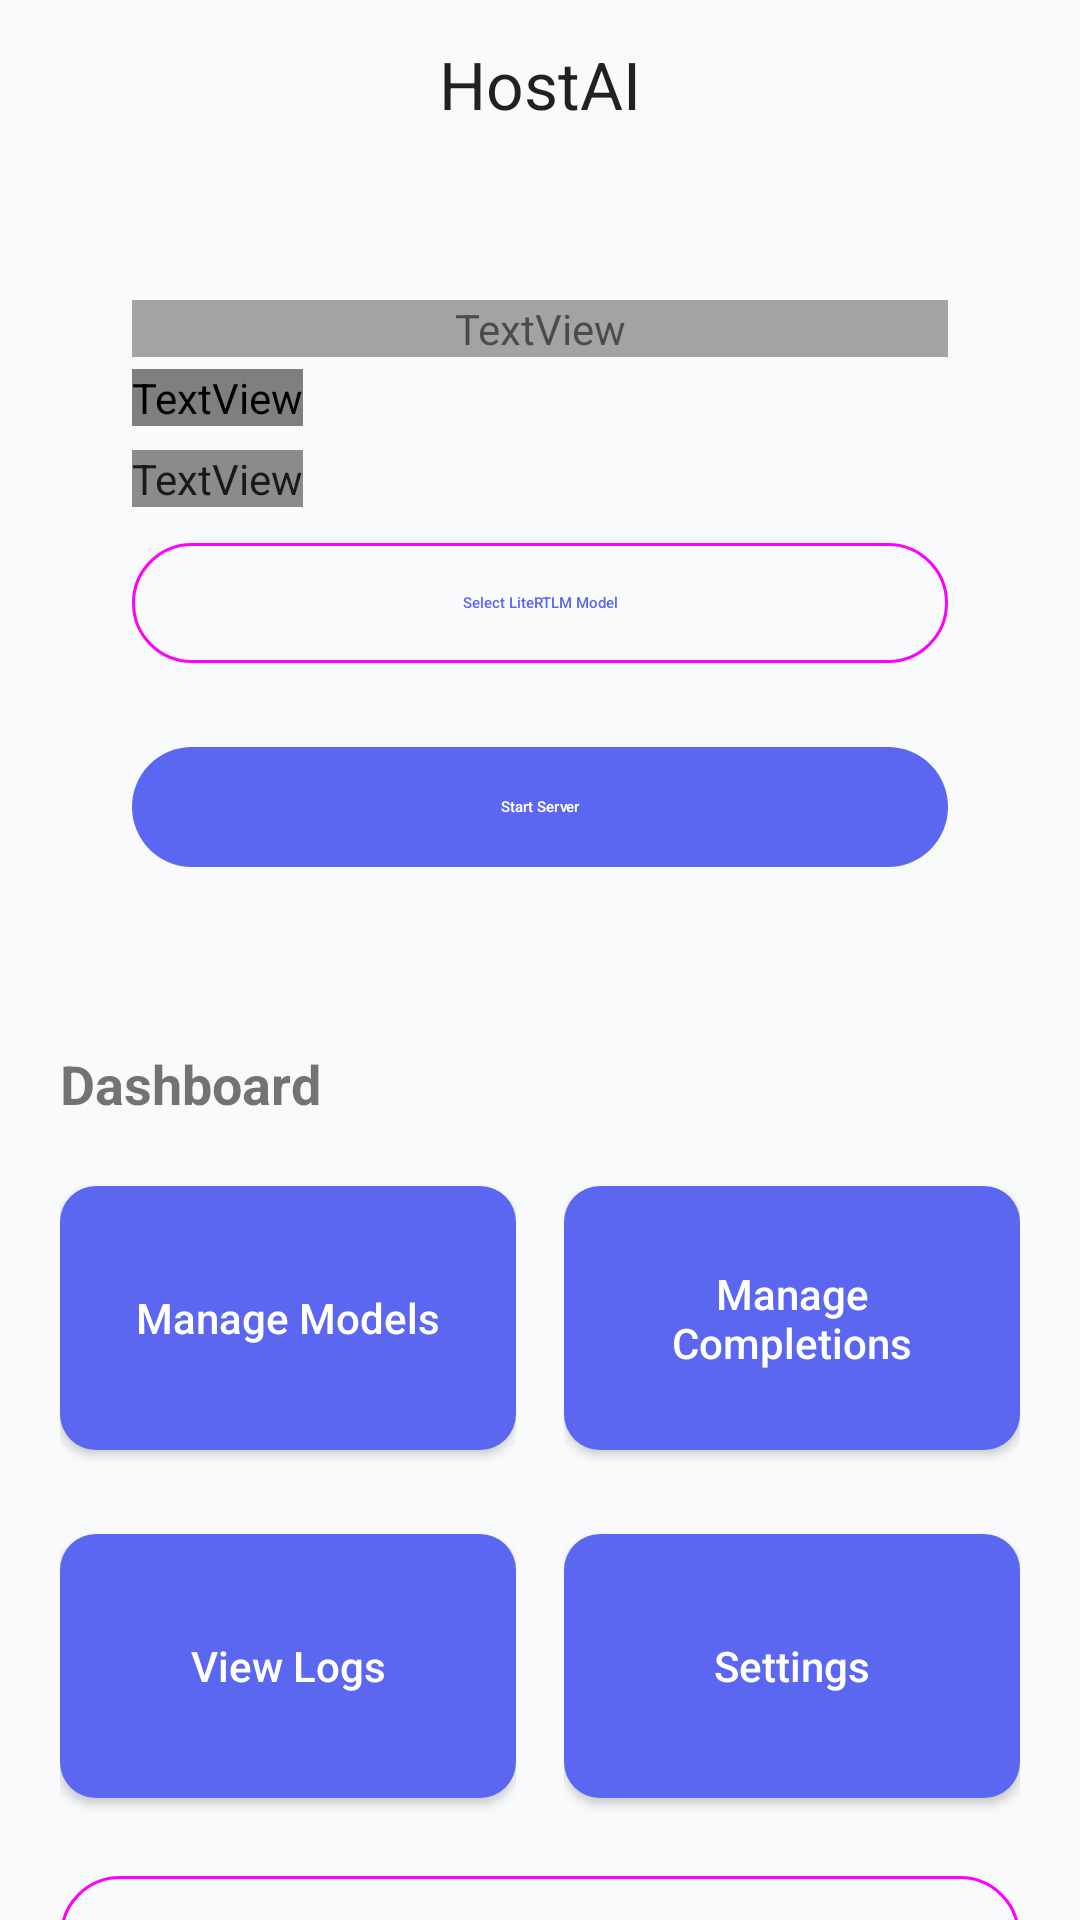

Here is an Android app screen rendered from its layout file. Give the layout XML and the strings, colors and styles it references.
<!-- AndroidManifest.xml: application theme Theme.HostAI -->
<!-- res/layout/activity_main.xml -->
<?xml version="1.0" encoding="utf-8"?>
<androidx.coordinatorlayout.widget.CoordinatorLayout 
    xmlns:android="http://schemas.android.com/apk/res/android"
    xmlns:app="http://schemas.android.com/apk/res-auto"
    xmlns:tools="http://schemas.android.com/tools"
    android:layout_width="match_parent"
    android:layout_height="match_parent"
    android:background="?android:attr/colorBackground"
    tools:context=".MainActivity">

    <com.google.android.material.appbar.AppBarLayout
        android:layout_width="match_parent"
        android:layout_height="wrap_content"
        android:background="@android:color/transparent"
        app:elevation="0dp">

        <com.google.android.material.appbar.MaterialToolbar
            android:id="@+id/topAppBar"
            android:layout_width="match_parent"
            android:layout_height="?attr/actionBarSize"
            app:title="@string/app_name"
            app:titleCentered="true"
            app:titleTextAppearance="@style/TextAppearance.Material3.TitleLarge" />
    </com.google.android.material.appbar.AppBarLayout>

    <androidx.core.widget.NestedScrollView
        android:layout_width="match_parent"
        android:layout_height="match_parent"
        app:layout_behavior="@string/appbar_scrolling_view_behavior">

        <LinearLayout
            android:layout_width="match_parent"
            android:layout_height="wrap_content"
            android:orientation="vertical"
            android:padding="20dp"
            android:clipToPadding="false">

            <com.google.android.material.card.MaterialCardView
                android:id="@+id/statusCard"
                android:layout_width="match_parent"
                android:layout_height="wrap_content"
                style="@style/Widget.Material3.CardView.Filled"
                app:cardBackgroundColor="?attr/colorPrimaryContainer"
                android:stateListAnimator="@null">

                <LinearLayout
                    android:layout_width="match_parent"
                    android:layout_height="wrap_content"
                    android:orientation="vertical"
                    android:padding="24dp">

                    <LinearLayout
                        android:layout_width="match_parent"
                        android:layout_height="wrap_content"
                        android:orientation="horizontal"
                        android:gravity="center_vertical">
                        
                        <TextView
                            android:layout_width="0dp"
                            android:layout_height="wrap_content"
                            android:layout_weight="1"
                            android:text="@string/server_status"
                            android:textAllCaps="true"
                            android:textSize="12sp"
                            android:textStyle="bold"
                            android:textColor="?attr/colorOnPrimaryContainer"
                            android:alpha="0.7" />

                        </LinearLayout>

                    <TextView
                        android:id="@+id/serverStatusText"
                        android:layout_width="wrap_content"
                        android:layout_height="wrap_content"
                        android:text="@string/server_stopped"
                        android:textSize="34sp"
                        android:textStyle="bold"
                        android:textColor="?attr/colorOnPrimaryContainer"
                        android:layout_marginTop="4dp" />

                    <TextView
                        android:id="@+id/modelStatusText"
                        android:layout_width="wrap_content"
                        android:layout_height="wrap_content"
                        android:text="@string/model_not_loaded"
                        android:textSize="14sp"
                        android:textColor="?attr/colorOnPrimaryContainer"
                        android:alpha="0.9"
                        android:layout_marginTop="8dp" />

                    <View
                        android:id="@+id/serverUrlDivider"
                        android:layout_width="match_parent"
                        android:layout_height="1dp"
                        android:layout_marginTop="16dp"
                        android:layout_marginBottom="16dp"
                        android:background="?attr/colorOnPrimaryContainer"
                        android:alpha="0.2"
                        android:visibility="gone" />

                    <TextView
                        android:id="@+id/serverUrlLabel"
                        android:layout_width="wrap_content"
                        android:layout_height="wrap_content"
                        android:text="Server URL"
                        android:textSize="12sp"
                        android:textAllCaps="true"
                        android:textStyle="bold"
                        android:textColor="?attr/colorOnPrimaryContainer"
                        android:alpha="0.7"
                        android:visibility="gone" />

                    <TextView
                        android:id="@+id/serverUrlText"
                        android:layout_width="wrap_content"
                        android:layout_height="wrap_content"
                        android:text=""
                        android:textSize="16sp"
                        android:textColor="?attr/colorOnPrimaryContainer"
                        android:layout_marginTop="4dp"
                        android:visibility="gone" />

                    <com.google.android.material.button.MaterialButton
                        android:id="@+id/copyUrlButton"
                        android:layout_width="match_parent"
                        android:layout_height="wrap_content"
                        android:text="Copy URL"
                        android:layout_marginTop="8dp"
                        style="@style/Widget.Material3.Button.OutlinedButton"
                        android:visibility="gone" />

                    <com.google.android.material.button.MaterialButton
                        android:id="@+id/selectModelButton"
                        android:layout_width="match_parent"
                        android:layout_height="wrap_content"
                        android:text="@string/select_model"
                        android:layout_marginTop="8dp"
                        style="@style/Widget.Material3.Button.OutlinedButton" />

                    <com.google.android.material.button.MaterialButton
                        android:id="@+id/startStopButton"
                        android:layout_width="match_parent"
                        android:layout_height="wrap_content"
                        android:text="@string/start_server"
                        android:layout_marginTop="20dp"
                        style="@style/Widget.Material3.Button"
                        app:backgroundTint="?attr/colorPrimary"
                        app:rippleColor="?attr/colorOnPrimary" />
                        
                </LinearLayout>
            </com.google.android.material.card.MaterialCardView>

            <TextView
                android:layout_width="wrap_content"
                android:layout_height="wrap_content"
                android:text="Dashboard"
                android:textSize="18sp"
                android:textStyle="bold"
                android:layout_marginTop="32dp"
                android:layout_marginBottom="16dp" />

            <LinearLayout
                android:layout_width="match_parent"
                android:layout_height="wrap_content"
                android:orientation="horizontal"
                android:baselineAligned="false">

                <LinearLayout
                    android:layout_width="0dp"
                    android:layout_height="wrap_content"
                    android:layout_weight="1"
                    android:orientation="vertical"
                    android:paddingEnd="8dp">

                    <com.google.android.material.button.MaterialButton
                        android:id="@+id/manageModelsButton"
                        android:layout_width="match_parent"
                        android:layout_height="100dp"
                        android:text="@string/manage_models"
                        android:gravity="center"
                        style="@style/Widget.HostAI.Button.Grid" />

                    <com.google.android.material.button.MaterialButton
                        android:id="@+id/viewLogsButton"
                        android:layout_width="match_parent"
                        android:layout_height="100dp"
                        android:text="@string/view_logs"
                        android:gravity="center"
                        android:layout_marginTop="16dp"
                        style="@style/Widget.HostAI.Button.Grid" />

                </LinearLayout>

                <LinearLayout
                    android:layout_width="0dp"
                    android:layout_height="wrap_content"
                    android:layout_weight="1"
                    android:orientation="vertical"
                    android:paddingStart="8dp">

                    <com.google.android.material.button.MaterialButton
                        android:id="@+id/manageCompletionsButton"
                        android:layout_width="match_parent"
                        android:layout_height="100dp"
                        android:text="@string/manage_completions"
                        android:gravity="center"
                        style="@style/Widget.HostAI.Button.Grid" />

                    <com.google.android.material.button.MaterialButton
                        android:id="@+id/settingsButton"
                        android:layout_width="match_parent"
                        android:layout_height="100dp"
                        android:text="@string/settings"
                        android:gravity="center"
                        android:layout_marginTop="16dp"
                        style="@style/Widget.HostAI.Button.Grid" />

                </LinearLayout>
            </LinearLayout>

            <com.google.android.material.button.MaterialButton
                android:id="@+id/testServerButton"
                android:layout_width="match_parent"
                android:layout_height="wrap_content"
                android:text="@string/test_server"
                android:layout_marginTop="16dp"
                style="@style/Widget.Material3.Button.OutlinedButton" />
                
            <com.google.android.material.button.MaterialButton
                android:id="@+id/exitButton"
                android:layout_width="match_parent"
                android:layout_height="wrap_content"
                android:text="@string/exit_app"
                style="@style/Widget.Material3.Button.TextButton"
                android:textColor="@color/error"
                android:layout_marginTop="8dp" />

        </LinearLayout>
    </androidx.core.widget.NestedScrollView>
</androidx.coordinatorlayout.widget.CoordinatorLayout>
<!-- resources referenced by this layout -->
<resources>
  <color name="error">#FFEF4444</color>
  <string name="app_name">HostAI</string>
  <string name="exit_app">Exit App</string>
  <string name="manage_completions">Manage Completions</string>
  <string name="manage_models">Manage Models</string>
  <string name="model_not_loaded">No model loaded</string>
  <string name="select_model">Select LiteRTLM Model</string>
  <string name="server_status">Server Status</string>
  <string name="server_stopped">Stopped</string>
  <string name="settings">Settings</string>
  <string name="start_server">Start Server</string>
  <string name="test_server">Test Server</string>
  <string name="view_logs">View Logs</string>
  <color name="primary">#FF5B67F1</color>
  <color name="primary_variant">#FF4850DD</color>
  <color name="on_primary">#FFFFFFFF</color>
  <color name="secondary">#FF06B6D4</color>
  <color name="secondary_variant">#FF0891B2</color>
  <color name="on_secondary">#FFFFFFFF</color>
  <color name="background">#FFF8FAFC</color>
  <color name="surface">#FFFFFFFF</color>
  <color name="on_background">#FF0F172A</color>
  <color name="on_surface">#FF1E293B</color>
  <style name="Widget.HostAI.CardView" parent="Widget.MaterialComponents.CardView">
          <item name="cardCornerRadius">16dp</item>
          <item name="cardElevation">1dp</item>
          <item name="contentPadding">0dp</item>
          <item name="cardBackgroundColor">@color/surface</item>
          <item name="strokeWidth">0dp</item>
      </style>
  <style name="Widget.HostAI.Button" parent="Widget.MaterialComponents.Button">
          <item name="cornerRadius">12dp</item>
          <item name="android:textAllCaps">false</item>
          <item name="android:letterSpacing">0</item>
          <item name="android:fontFamily">sans-serif-medium</item>
          <item name="iconGravity">textStart</item>
          <item name="iconPadding">8dp</item>
      </style>
  <style name="TextAppearance.HostAI.Headline5" parent="TextAppearance.MaterialComponents.Headline5">
          <item name="android:textSize">28sp</item>
          <item name="android:fontFamily">sans-serif-medium</item>
          <item name="android:letterSpacing">0</item>
      </style>
  <style name="TextAppearance.HostAI.Headline6" parent="TextAppearance.MaterialComponents.Headline6">
          <item name="android:textSize">22sp</item>
          <item name="android:fontFamily">sans-serif-medium</item>
          <item name="android:letterSpacing">0</item>
      </style>
  <style name="TextAppearance.HostAI.Body1" parent="TextAppearance.MaterialComponents.Body1">
          <item name="android:textSize">16sp</item>
          <item name="android:letterSpacing">0.01</item>
      </style>
  <style name="TextAppearance.HostAI.Body2" parent="TextAppearance.MaterialComponents.Body2">
          <item name="android:textSize">14sp</item>
          <item name="android:letterSpacing">0.01</item>
      </style>
</resources>
